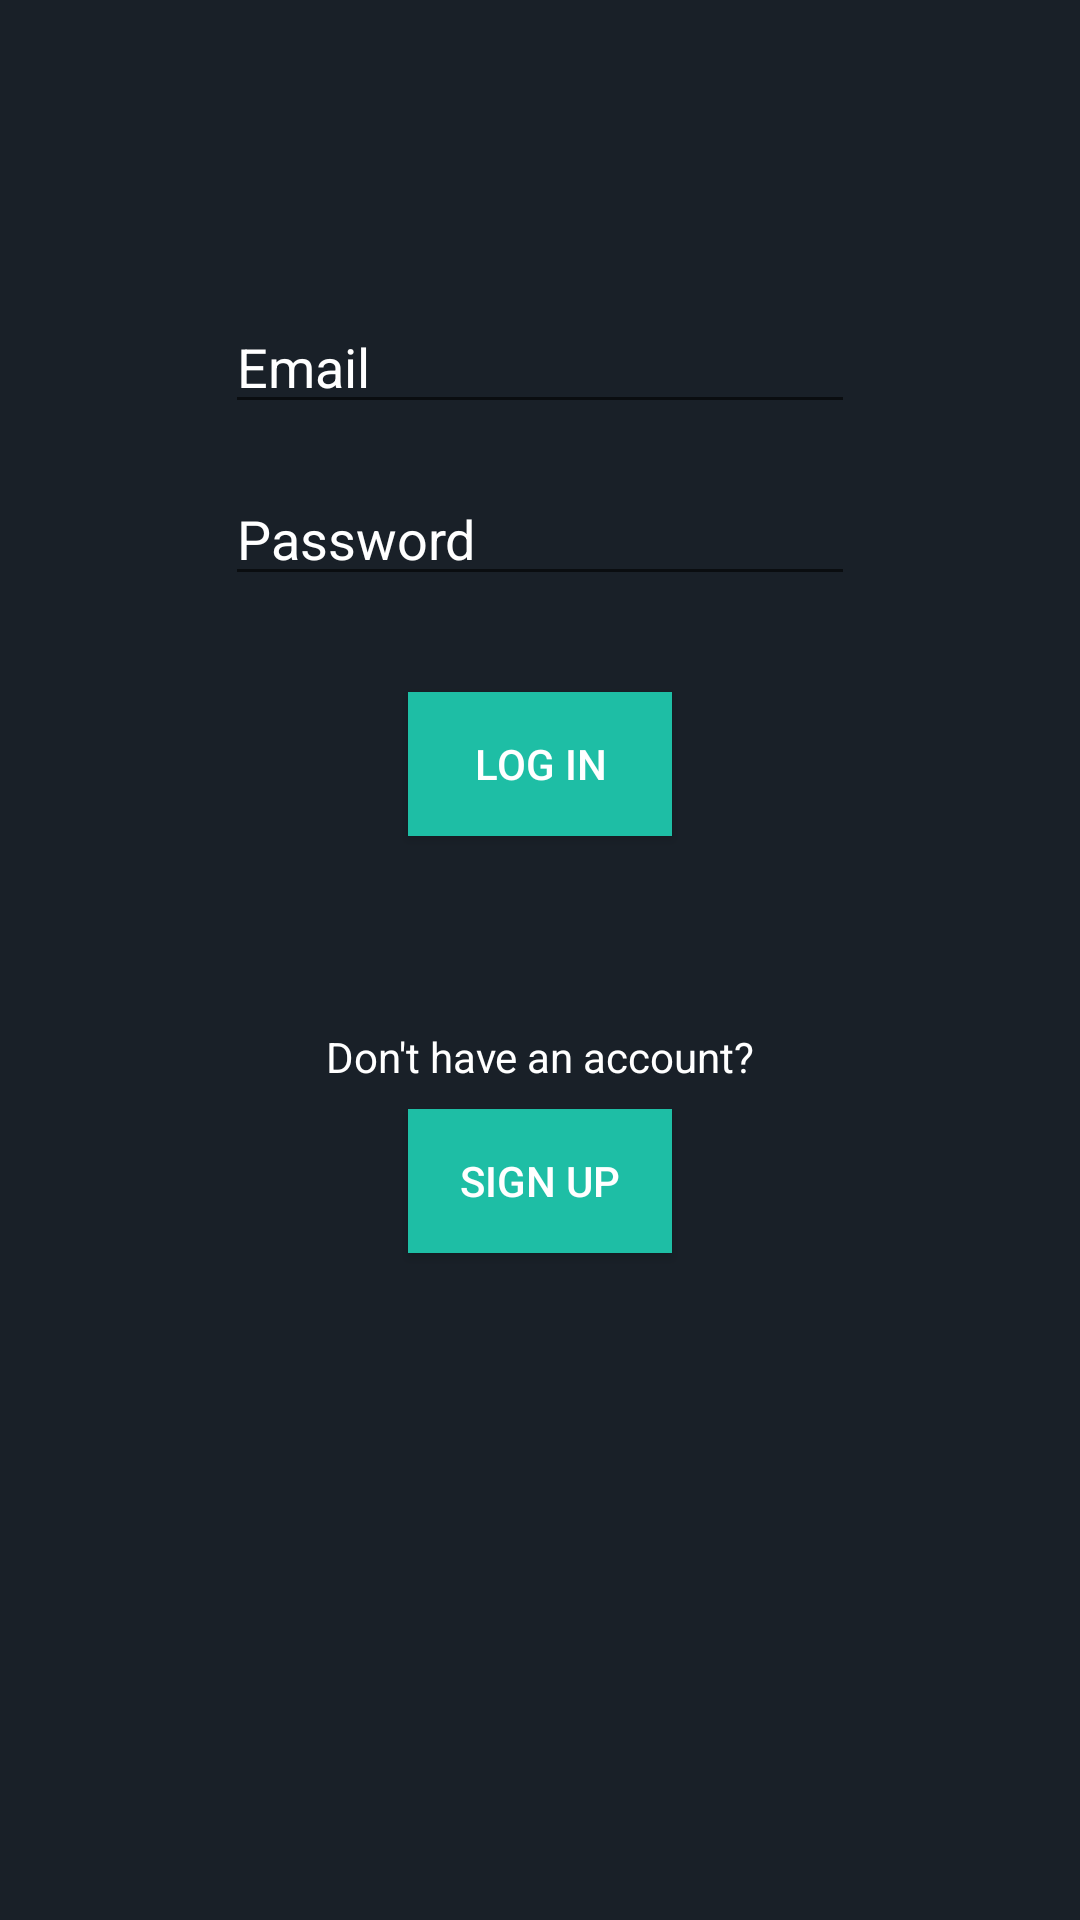

This screen was rendered from an Android layout file. Write that file and the resources it references.
<!-- AndroidManifest.xml: application theme AppTheme -->
<!-- res/layout/activity_login.xml -->
<?xml version="1.0" encoding="utf-8"?>
<androidx.constraintlayout.widget.ConstraintLayout xmlns:android="http://schemas.android.com/apk/res/android"
    xmlns:app="http://schemas.android.com/apk/res-auto"
    xmlns:tools="http://schemas.android.com/tools"
    android:layout_width="match_parent"
    android:layout_height="match_parent"
    tools:context=".activities.LoginActivity"
    android:background="@color/colorPrimary">

    <EditText
        android:id="@+id/loginScreen_email"
        android:layout_width="wrap_content"
        android:layout_height="wrap_content"
        android:layout_marginTop="100dp"
        android:ems="10"
        android:hint="Email"
        android:inputType="textPersonName"
        android:textColor="@color/white"
        android:textColorHint="@color/white"
        app:layout_constraintEnd_toEndOf="parent"
        app:layout_constraintStart_toStartOf="parent"
        app:layout_constraintTop_toTopOf="parent" />

    <EditText
        android:id="@+id/loginScreen_password"
        android:layout_width="wrap_content"
        android:layout_height="wrap_content"
        android:layout_marginTop="16dp"
        android:ems="10"
        android:hint="Password"
        android:inputType="textPersonName"
        android:textColor="@color/white"
        android:textColorHint="@color/white"
        app:layout_constraintEnd_toEndOf="parent"
        app:layout_constraintStart_toStartOf="parent"
        app:layout_constraintTop_toBottomOf="@+id/loginScreen_email" />

    <Button
        android:id="@+id/loginScreen_loginBtn"
        android:layout_width="wrap_content"
        android:layout_height="wrap_content"
        android:layout_marginTop="32dp"
        android:background="@color/colorAccent"
        android:text="Log In"
        app:layout_constraintEnd_toEndOf="parent"
        app:layout_constraintStart_toStartOf="parent"
        app:layout_constraintTop_toBottomOf="@+id/loginScreen_password" />

    <TextView
        android:id="@+id/loginScreen_message"
        android:layout_width="wrap_content"
        android:layout_height="wrap_content"
        android:layout_marginTop="64dp"
        android:text="Don't have an account?"
        app:layout_constraintEnd_toEndOf="parent"
        app:layout_constraintStart_toStartOf="parent"
        app:layout_constraintTop_toBottomOf="@+id/loginScreen_loginBtn" />

    <Button
        android:id="@+id/loginScreen_signupBtn"
        android:layout_width="wrap_content"
        android:layout_height="wrap_content"
        android:layout_marginTop="8dp"
        android:background="@color/colorAccent"
        android:text="Sign Up"
        app:layout_constraintEnd_toEndOf="parent"
        app:layout_constraintStart_toStartOf="parent"
        app:layout_constraintTop_toBottomOf="@+id/loginScreen_message" />

</androidx.constraintlayout.widget.ConstraintLayout>
<!-- resources referenced by this layout -->
<resources>
  <color name="colorAccent">#1EBEA5</color>
  <color name="colorPrimary">#192028</color>
  <color name="white">#FFFFFF</color>
  <style name="AppTheme" parent="Theme.AppCompat.DayNight.DarkActionBar">
          
  
          <item name="windowActionBar">false</item>
          <item name="windowNoTitle">true</item>
          <item name="android:windowContentOverlay">@null</item>
          <item name="colorPrimary">@color/colorPrimary</item>
          <item name="colorPrimaryDark">@color/colorPrimaryDark</item>
          <item name="colorAccent">@color/colorAccent</item>
          <item name="android:textColor">@color/white</item>
          <item name="android:itemBackground">@color/colorItemBackground</item>
      </style>
  <color name="colorPrimaryDark">#111E27</color>
  <color name="colorItemBackground">#364147</color>
</resources>
